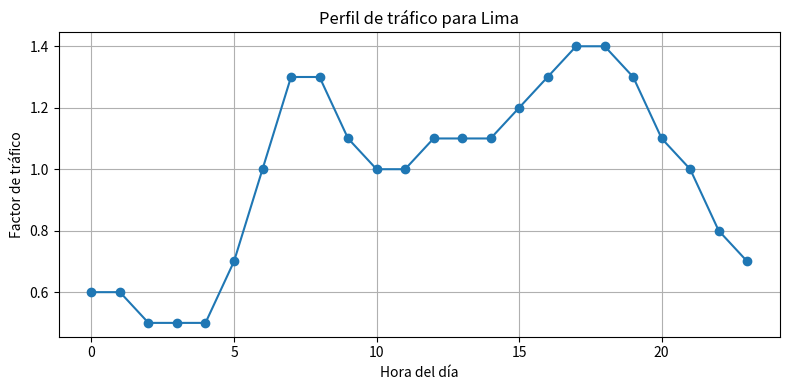

Reproduce this figure in Python.
"""Perfil horario de tráfico para Lima.

Esta función devuelve un factor que representa la intensidad del tráfico a lo
largo del día. Se puede emplear para ajustar el consumo de los autobuses
según la hora en que circulan.
"""

# Factores horarios de tráfico para la ciudad de Lima.
# Un valor de 1.0 indica tráfico normal. Valores mayores
# representan congestión y pueden usarse como multiplicadores
# del consumo energético.
FACTORES_LIMA = {
    0: 0.6,
    1: 0.6,
    2: 0.5,
    3: 0.5,
    4: 0.5,
    5: 0.7,
    6: 1.0,
    7: 1.3,
    8: 1.3,
    9: 1.1,
    10: 1.0,
    11: 1.0,
    12: 1.1,
    13: 1.1,
    14: 1.1,
    15: 1.2,
    16: 1.3,
    17: 1.4,
    18: 1.4,
    19: 1.3,
    20: 1.1,
    21: 1.0,
    22: 0.8,
    23: 0.7,
}


def factor_trafico(hora, factores=FACTORES_LIMA):
    """Devuelve el factor de tráfico para la hora indicada (0-23)."""
    hora_int = int(hora) % 24
    return factores.get(hora_int, 1.0)

def graficar_trafico(factores=FACTORES_LIMA):
    """Muestra un gráfico con la evolución diaria del tráfico."""
    try:
        import matplotlib.pyplot as plt
    except Exception as exc:  # pragma: no cover - solo para uso manual
        raise RuntimeError("matplotlib requerido para graficar") from exc

    horas = list(range(24))
    valores = [factores.get(h, 1.0) for h in horas]

    plt.figure(figsize=(8, 4))
    plt.plot(horas, valores, marker="o")
    plt.xlabel("Hora del día")
    plt.ylabel("Factor de tráfico")
    plt.title("Perfil de tráfico para Lima")
    plt.grid(True)
    plt.tight_layout()
    plt.show()


if __name__ == "__main__":  # pragma: no cover
    graficar_trafico()
